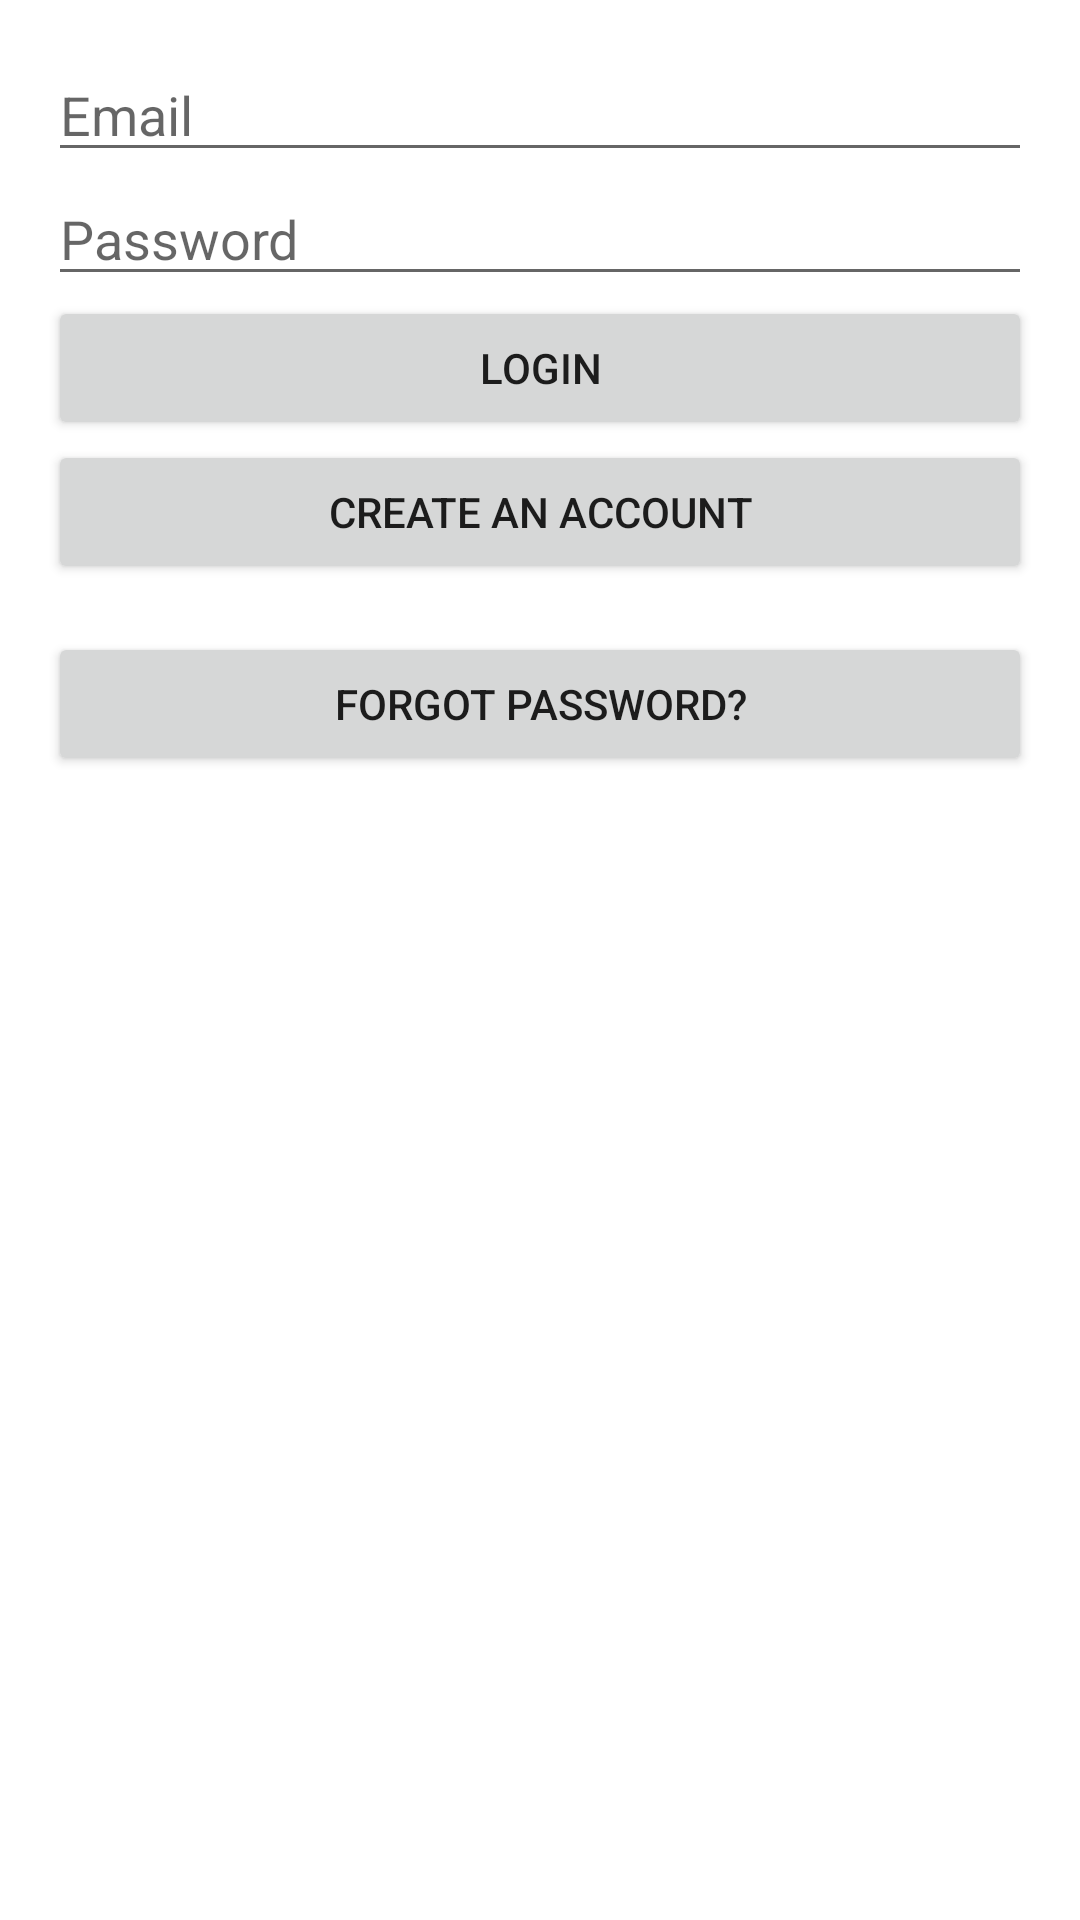

Write the Android layout XML for this screen, with the resource values it uses.
<!-- AndroidManifest.xml: application theme Theme.SmartHive -->
<!-- res/layout/activity_login.xml -->
<LinearLayout
    xmlns:android="http://schemas.android.com/apk/res/android"
    android:layout_width="match_parent"
    android:layout_height="match_parent"
    android:orientation="vertical"
    android:padding="16dp">

    
    <EditText
        android:id="@+id/emailField"
        android:layout_width="match_parent"
        android:layout_height="wrap_content"
        android:hint="Email"
        android:inputType="textEmailAddress" />

    
    <EditText
        android:id="@+id/passwordField"
        android:layout_width="match_parent"
        android:layout_height="wrap_content"
        android:hint="Password"
        android:inputType="textPassword" />

    
    <Button
        android:id="@+id/loginButton"
        android:layout_width="match_parent"
        android:layout_height="wrap_content"
        android:text="Login" />

    
    <Button
        android:id="@+id/registerRedirectButton"
        android:layout_width="match_parent"
        android:layout_height="wrap_content"
        android:text="Create an Account" />

    <Button
        android:id="@+id/forgotPasswordButton"
        android:layout_width="match_parent"
        android:layout_height="wrap_content"
        android:text="Forgot Password?"
        android:layout_marginTop="16dp" />

</LinearLayout>
<!-- resources referenced by this layout -->
<resources>
  <style name="Theme.SmartHive" parent="Theme.MaterialComponents.DayNight.DarkActionBar">
          
          <item name="colorPrimary">@color/purple_500</item>
          <item name="colorPrimaryVariant">@color/purple_700</item>
          <item name="colorOnPrimary">@color/white</item>
          
          <item name="colorSecondary">@color/teal_200</item>
          <item name="colorSecondaryVariant">@color/teal_700</item>
          <item name="colorOnSecondary">@color/black</item>
          
          <item name="android:statusBarColor">?attr/colorPrimaryVariant</item>
          
      </style>
  <!-- not gathered from this repository: default colours our renderer supplied (Android Studio template values) -->
  <color name="purple_500">#FF6200EE</color>
  <color name="purple_700">#FF3700B3</color>
  <color name="teal_200">#FF03DAC5</color>
  <color name="teal_700">#FF018786</color>
  <color name="black">#FF000000</color>
  <color name="white">#FFFFFFFF</color>
</resources>
